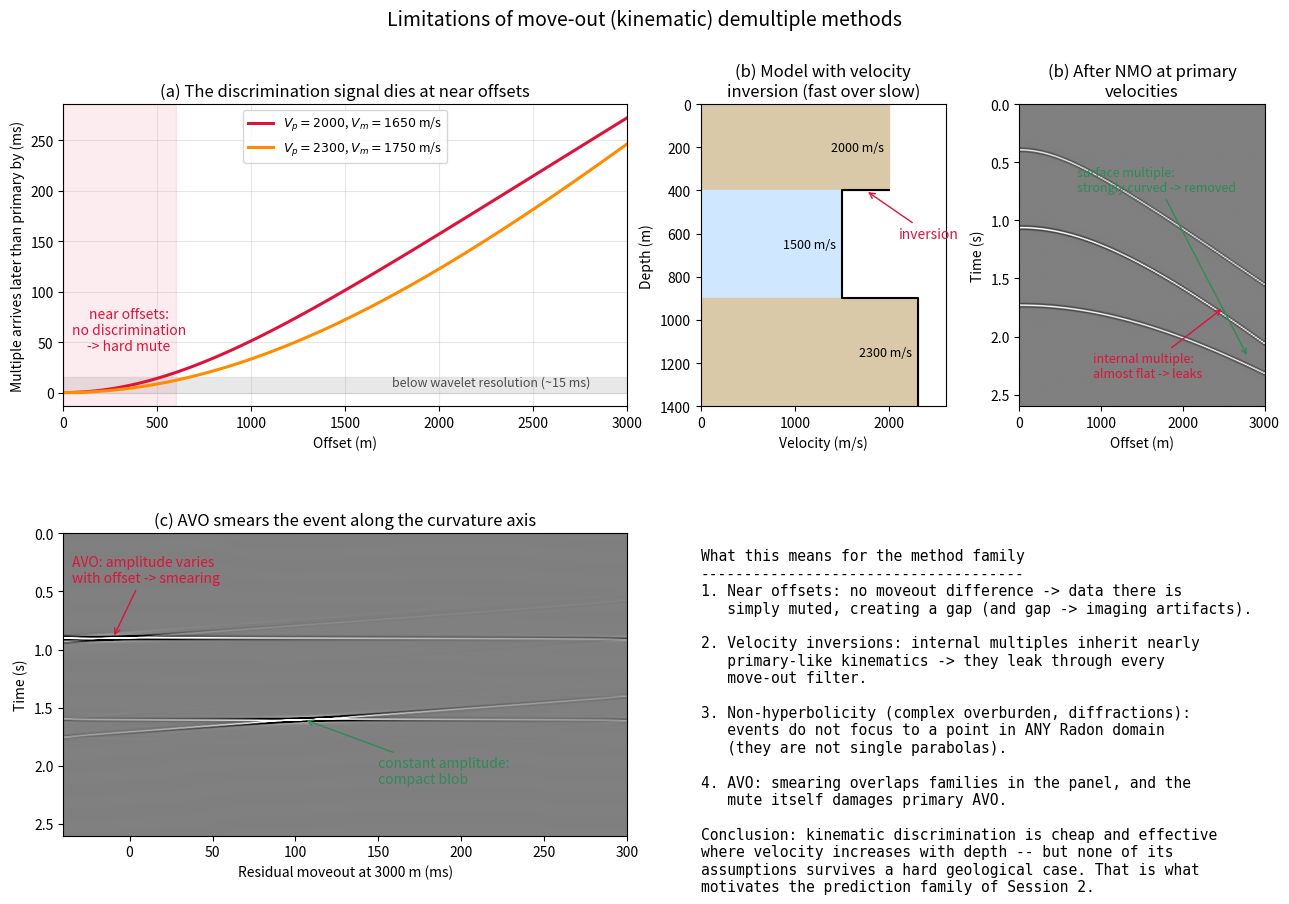

Reproduce this figure in Python. (Note: this script raises an exception after producing the figure.)
"""Figure: Three limitations of move-out demultiple methods.

Panel (a) — near offsets: differential moveout between a multiple and a
primary with the same t0 shrinks quadratically with offset. Below
~500 m offset the difference is smaller than half a wavelet length:
no filter can separate what does not differ. Practical consequence:
hard mute of the near-offset band after Radon demultiple.

Panel (b) — velocity inversion: a fast shallow layer over slower
sediments. After NMO with the primary velocity function, the surface
multiple is strongly undercorrected (190 ms at far offset — easy), but
the INTERNAL multiple of the slow layer is only mildly undercorrected
(~40 ms) — it moves out almost like a primary and leaks through any
move-out filter.

Panel (c) — AVO smearing: in the LS parabolic Radon panel a
constant-amplitude event focuses into a compact blob, but the same
event with AVO (amplitude decaying with offset) smears along the
curvature axis, because a variable-amplitude parabola is a SUM of
constant-amplitude ones. Smearing overlaps primaries and multiples in
the Radon domain -> leakage; the flip side is that Radon demultiple
also damages the AVO of primaries.
"""

import numpy as np
import matplotlib.pyplot as plt

DT, TMAX = 0.004, 2.6
DX, XMAX = 25.0, 3000.0
BAND = (5.0, 90.0)


def ricker(f_dom, n, dt):
    t = (np.arange(n) - (n - 1) / 2) * dt
    return (1 - 2 * (np.pi * f_dom * t) ** 2) * np.exp(-(np.pi * f_dom * t) ** 2)


fig = plt.figure(figsize=(15.5, 9.5))
gs = fig.add_gridspec(2, 4, hspace=0.42, wspace=0.3)

# ---------------- Panel (a): differential moveout vs offset -------------------
axa = fig.add_subplot(gs[0, :2])
x = np.arange(0, XMAX + DX, DX)
for t0, vp, vm, c, lbl in [
        (1.0, 2000, 1650, "crimson", "$V_p=2000$, $V_m=1650$ m/s"),
        (2.0, 2300, 1750, "darkorange", "$V_p=2300$, $V_m=1750$ m/s")]:
    dt_diff = (np.sqrt(t0**2 + (x / vm) ** 2)
               - np.sqrt(t0**2 + (x / vp) ** 2)) * 1e3
    axa.plot(x, dt_diff, color=c, lw=2.2, label=lbl)
axa.axhspan(0, 15, color="0.85", alpha=0.6)
axa.text(1750, 7, "below wavelet resolution (~15 ms)", fontsize=9, color="0.3")
axa.axvspan(0, 600, color="crimson", alpha=0.08)
axa.annotate("near offsets:\nno discrimination\n-> hard mute",
             xy=(350, 42), fontsize=10, color="crimson", ha="center")
axa.set_xlabel("Offset (m)")
axa.set_ylabel("Multiple arrives later than primary by (ms)")
axa.set_title("(a) The discrimination signal dies at near offsets")
axa.legend(fontsize=9)
axa.grid(alpha=0.3)
axa.set_xlim(0, XMAX)

# ---------------- Panel (b): velocity inversion -------------------------------
axv = fig.add_subplot(gs[0, 2])
depths = [0, 400, 900, 1400]
vels = [2000, 1500, 2300]
for i, (z0, z1, v) in enumerate(zip(depths[:-1], depths[1:], vels)):
    axv.fill_betweenx([z0, z1], 0, v, color=["#d9c9a8", "#cfe8ff", "#d9c9a8"][i])
    axv.text(v - 60, (z0 + z1) / 2, f"{v} m/s", ha="right", va="center", fontsize=9)
axv.plot([2000, 1500, 2300], [400, 400, 900], "o", ms=0)
axv.step([2000, 1500, 2300, 2300], [400, 400, 900, 1400], where="pre",
         color="k", lw=1.5)
axv.set_xlim(0, 2600)
axv.set_ylim(1400, 0)
axv.set_xlabel("Velocity (m/s)")
axv.set_ylabel("Depth (m)")
axv.set_title("(b) Model with velocity\ninversion (fast over slow)")
axv.annotate("inversion", xy=(1750, 400), xytext=(2100, 620), fontsize=10,
             color="crimson", arrowprops=dict(arrowstyle="->", color="crimson"))

# gather after NMO at primary velocities
nt = int(TMAX / DT)
t_ax = np.arange(nt) * DT
events = [  # (t0, V_event, amplitude, kind)  kind: p/s/im
    (0.400, 2000, 0.8, "p"),    # top of slow layer
    (1.067, 1705, 1.0, "p"),    # base of slow layer
    (1.733, 1954, 0.9, "p"),    # deep primary
    (1.733, 1629, 0.45, "im"),  # internal multiple of the slow layer
    (2.133, 1705, 0.5, "s"),    # surface multiple (2x trip to slow layer)
]
# primary velocity function for NMO (interp at event times)
vp_t = np.interp([e[0] for e in events if e[3] == "p"],
                 [0.4, 1.067, 1.733], [2000, 1705, 1954])
wav = ricker(30, 41, DT)
gather = np.zeros((nt, len(x)))
for (t0, v, amp, kind), vpn in zip(events, vp_t):
    for j, xj in enumerate(x):
        tj = np.sqrt(t0**2 + (xj / v) ** 2)          # event moveout
        tn = np.sqrt(t0**2 + (xj / vpn) ** 2)        # NMO-corrected time
        i0 = int(np.floor(tn / DT))
        frac = tn / DT - i0
        for off, wt in ((0, 1 - frac), (1, frac)):
            s = i0 + off - 20
            lo, hi = max(0, s), min(nt, s + 41)
            if hi > lo:
                gather[lo:hi, j] += amp * wt * wav[lo - s:hi - s]

axg = fig.add_subplot(gs[0, 3])
v = np.percentile(np.abs(gather), 99.5)
axg.imshow(gather, extent=[0, XMAX, TMAX, 0], aspect="auto", cmap="gray",
           vmin=-v, vmax=v)
axg.set_xlabel("Offset (m)")
axg.set_ylabel("Time (s)")
axg.set_title("(b) After NMO at primary\nvelocities")
axg.annotate("internal multiple:\nalmost flat -> leaks", xy=(2500, 1.75),
             xytext=(900, 2.35), fontsize=9, color="crimson",
             arrowprops=dict(arrowstyle="->", color="crimson"))
axg.annotate("surface multiple:\nstrongly curved -> removed", xy=(2800, 2.18),
             xytext=(700, 0.75), fontsize=9, color="seagreen",
             arrowprops=dict(arrowstyle="->", color="seagreen"))

# ---------------- Panel (c): AVO smear in the Radon panel ---------------------
Q_LABEL = np.linspace(-40, 300, 69)
q_axis = Q_LABEL * 1e-3 / XMAX**2
NQ = len(Q_LABEL)
# post-NMO gather: primary with AVO (residual -10 ms), multiple constant
# amplitude (residual +105 ms)
# synthesise in the frequency domain: exact parabolas, AVO = amplitude
# varying linearly with offset (per-sample picking would add timing jitter)
specs = [  # (t0, residual ms, amp at zero offset, amp at far offset)
    (0.9, -10, 1.0, 0.25),     # primary with AVO
    (1.6, 105, 0.7, 0.7),      # multiple, constant amplitude
]
freqs = np.fft.rfftfreq(nt, DT)
band = np.where((freqs >= BAND[0]) & (freqs <= BAND[1]))[0]
W = np.fft.rfft(wav, n=nt) * np.exp(2j * np.pi * freqs * 20 * DT)
avo_f = np.zeros((len(freqs), len(x)), dtype=complex)
for t0, res_ms, a0, a1 in specs:
    q = res_ms * 1e-3 / XMAX**2
    amp = a0 + (a1 - a0) * x / XMAX
    for k in band:
        avo_f[k, :] += amp * W[k] * np.exp(-2j * np.pi * freqs[k] * (t0 + q * x**2))

# damped least-squares inverse per frequency slice
LAM_FRAC = 1e-2
M = np.zeros((NQ, len(freqs)), dtype=complex)
Drec = np.zeros_like(avo_f)
for k in band:
    L = np.exp(-2j * np.pi * freqs[k] * np.outer(q_axis, x**2))
    G = L.conj() @ L.T
    M[:, k] = np.linalg.solve(
        G + LAM_FRAC * np.linalg.norm(G, 2) * np.eye(NQ),
        L.conj() @ avo_f[k, :])
    Drec[k, :] = L.T @ M[:, k]

Mf = np.zeros((NQ, nt), dtype=complex)
Mf[:, :len(freqs)] = M
radon_t = np.fft.irfft(Mf, n=nt, axis=1)
rms = lambda a: float(np.sqrt(np.mean(a**2)))
print(f"panel (c) LS data-fit residual: "
      f"{rms(np.fft.irfft(avo_f - Drec, n=nt, axis=1)) / rms(np.fft.irfft(avo_f, n=nt, axis=1)) * 100:.1f}%")

axc = fig.add_subplot(gs[1, :2])
vp2 = np.percentile(np.abs(radon_t), 99.5)
axc.imshow(radon_t.T, extent=[Q_LABEL[0], Q_LABEL[-1], TMAX, 0], aspect="auto",
           cmap="gray", vmin=-vp2, vmax=vp2)
axc.annotate("constant amplitude:\ncompact blob", xy=(105, 1.6),
             xytext=(150, 2.15), fontsize=10, color="seagreen",
             arrowprops=dict(arrowstyle="->", color="seagreen"))
axc.annotate("AVO: amplitude varies\nwith offset -> smearing", xy=(-10, 0.9),
             xytext=(-35, 0.42), fontsize=10, color="crimson",
             arrowprops=dict(arrowstyle="->", color="crimson"))
axc.set_xlabel("Residual moveout at 3000 m (ms)")
axc.set_ylabel("Time (s)")
axc.set_title("(c) AVO smears the event along the curvature axis")

axs = fig.add_subplot(gs[1, 2:], frameon=False)
axs.axis("off")
axs.text(0.0, 0.95,
         "What this means for the method family\n"
         "-------------------------------------\n"
         "1. Near offsets: no moveout difference -> data there is\n"
         "   simply muted, creating a gap (and gap -> imaging artifacts).\n\n"
         "2. Velocity inversions: internal multiples inherit nearly\n"
         "   primary-like kinematics -> they leak through every\n"
         "   move-out filter.\n\n"
         "3. Non-hyperbolicity (complex overburden, diffractions):\n"
         "   events do not focus to a point in ANY Radon domain\n"
         "   (they are not single parabolas).\n\n"
         "4. AVO: smearing overlaps families in the panel, and the\n"
         "   mute itself damages primary AVO.\n\n"
         "Conclusion: kinematic discrimination is cheap and effective\n"
         "where velocity increases with depth -- but none of its\n"
         "assumptions survives a hard geological case. That is what\n"
         "motivates the prediction family of Session 2.",
         va="top", fontsize=10.5, family="monospace")

fig.suptitle("Limitations of move-out (kinematic) demultiple methods",
             fontsize=14)
fig.savefig("figures/term02_lec03/term02_lec03_kinematic_limits.png",
            dpi=150, bbox_inches="tight")
print("saved term02_lec03_kinematic_limits.png")
